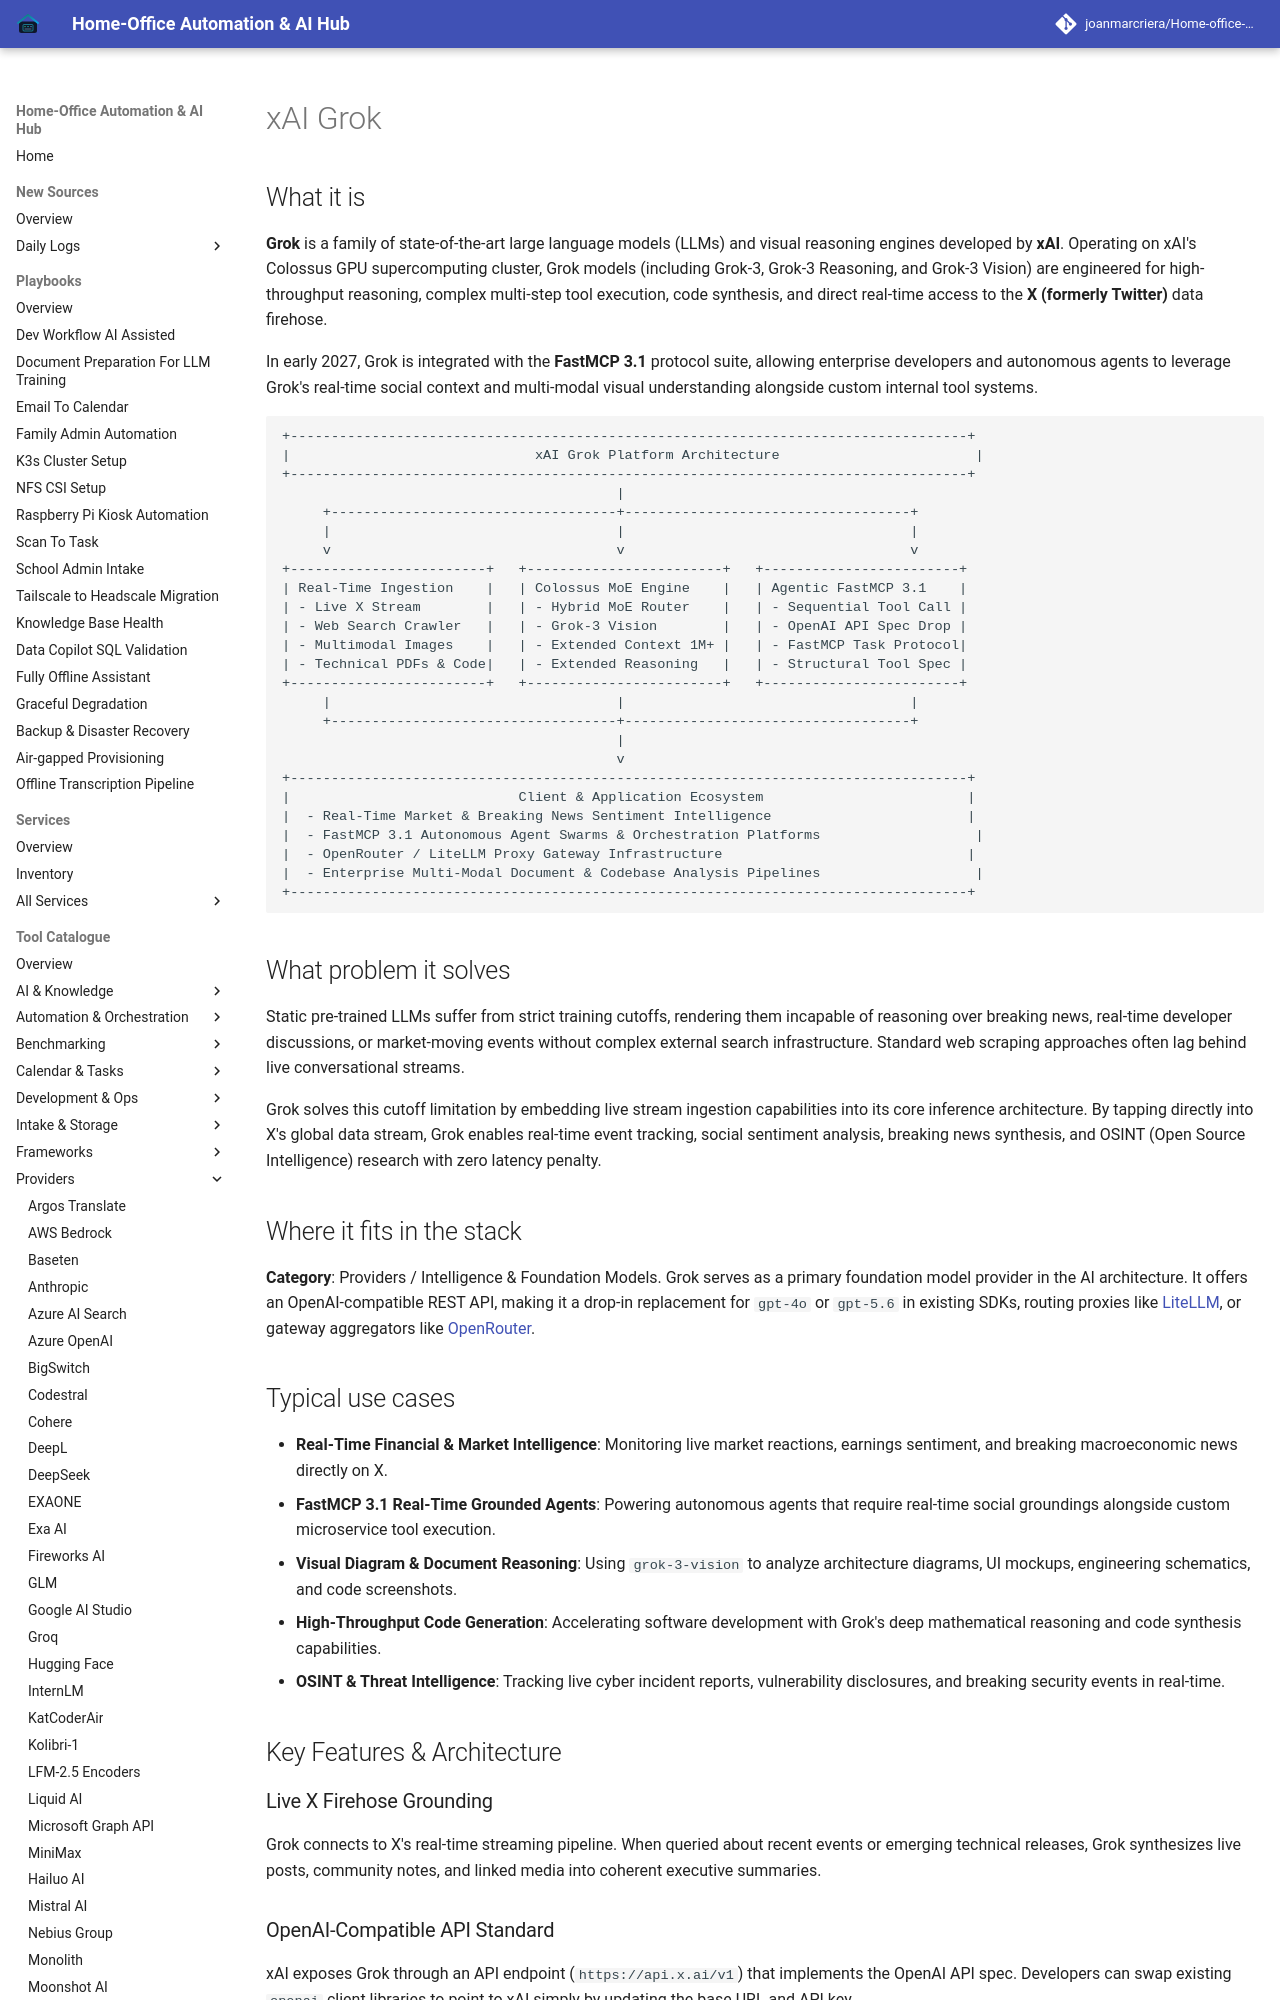

repository: joanmarcriera/Home-office-automations · page: tools/providers/xai-grok/index.html · generator: mkdocs

# xAI Grok

## What it is
**Grok** is a family of state-of-the-art large language models (LLMs) and visual reasoning engines developed by **xAI**. Operating on xAI's Colossus GPU supercomputing cluster, Grok models (including Grok-3, Grok-3 Reasoning, and Grok-3 Vision) are engineered for high-throughput reasoning, complex multi-step tool execution, code synthesis, and direct real-time access to the **X (formerly Twitter)** data firehose.

In early 2027, Grok is integrated with the **FastMCP 3.1** protocol suite, allowing enterprise developers and autonomous agents to leverage Grok's real-time social context and multi-modal visual understanding alongside custom internal tool systems.

```
+-----------------------------------------------------------------------------------+
|                              xAI Grok Platform Architecture                        |
+-----------------------------------------------------------------------------------+
                                         |
     +-----------------------------------+-----------------------------------+
     |                                   |                                   |
     v                                   v                                   v
+------------------------+   +------------------------+   +------------------------+
| Real-Time Ingestion    |   | Colossus MoE Engine    |   | Agentic FastMCP 3.1    |
| - Live X Stream        |   | - Hybrid MoE Router    |   | - Sequential Tool Call |
| - Web Search Crawler   |   | - Grok-3 Vision        |   | - OpenAI API Spec Drop |
| - Multimodal Images    |   | - Extended Context 1M+ |   | - FastMCP Task Protocol|
| - Technical PDFs & Code|   | - Extended Reasoning   |   | - Structural Tool Spec |
+------------------------+   +------------------------+   +------------------------+
     |                                   |                                   |
     +-----------------------------------+-----------------------------------+
                                         |
                                         v
+-----------------------------------------------------------------------------------+
|                            Client & Application Ecosystem                         |
|  - Real-Time Market & Breaking News Sentiment Intelligence                        |
|  - FastMCP 3.1 Autonomous Agent Swarms & Orchestration Platforms                   |
|  - OpenRouter / LiteLLM Proxy Gateway Infrastructure                              |
|  - Enterprise Multi-Modal Document & Codebase Analysis Pipelines                   |
+-----------------------------------------------------------------------------------+
```

## What problem it solves
Static pre-trained LLMs suffer from strict training cutoffs, rendering them incapable of reasoning over breaking news, real-time developer discussions, or market-moving events without complex external search infrastructure. Standard web scraping approaches often lag behind live conversational streams.

Grok solves this cutoff limitation by embedding live stream ingestion capabilities into its core inference architecture. By tapping directly into X's global data stream, Grok enables real-time event tracking, social sentiment analysis, breaking news synthesis, and OSINT (Open Source Intelligence) research with zero latency penalty.
